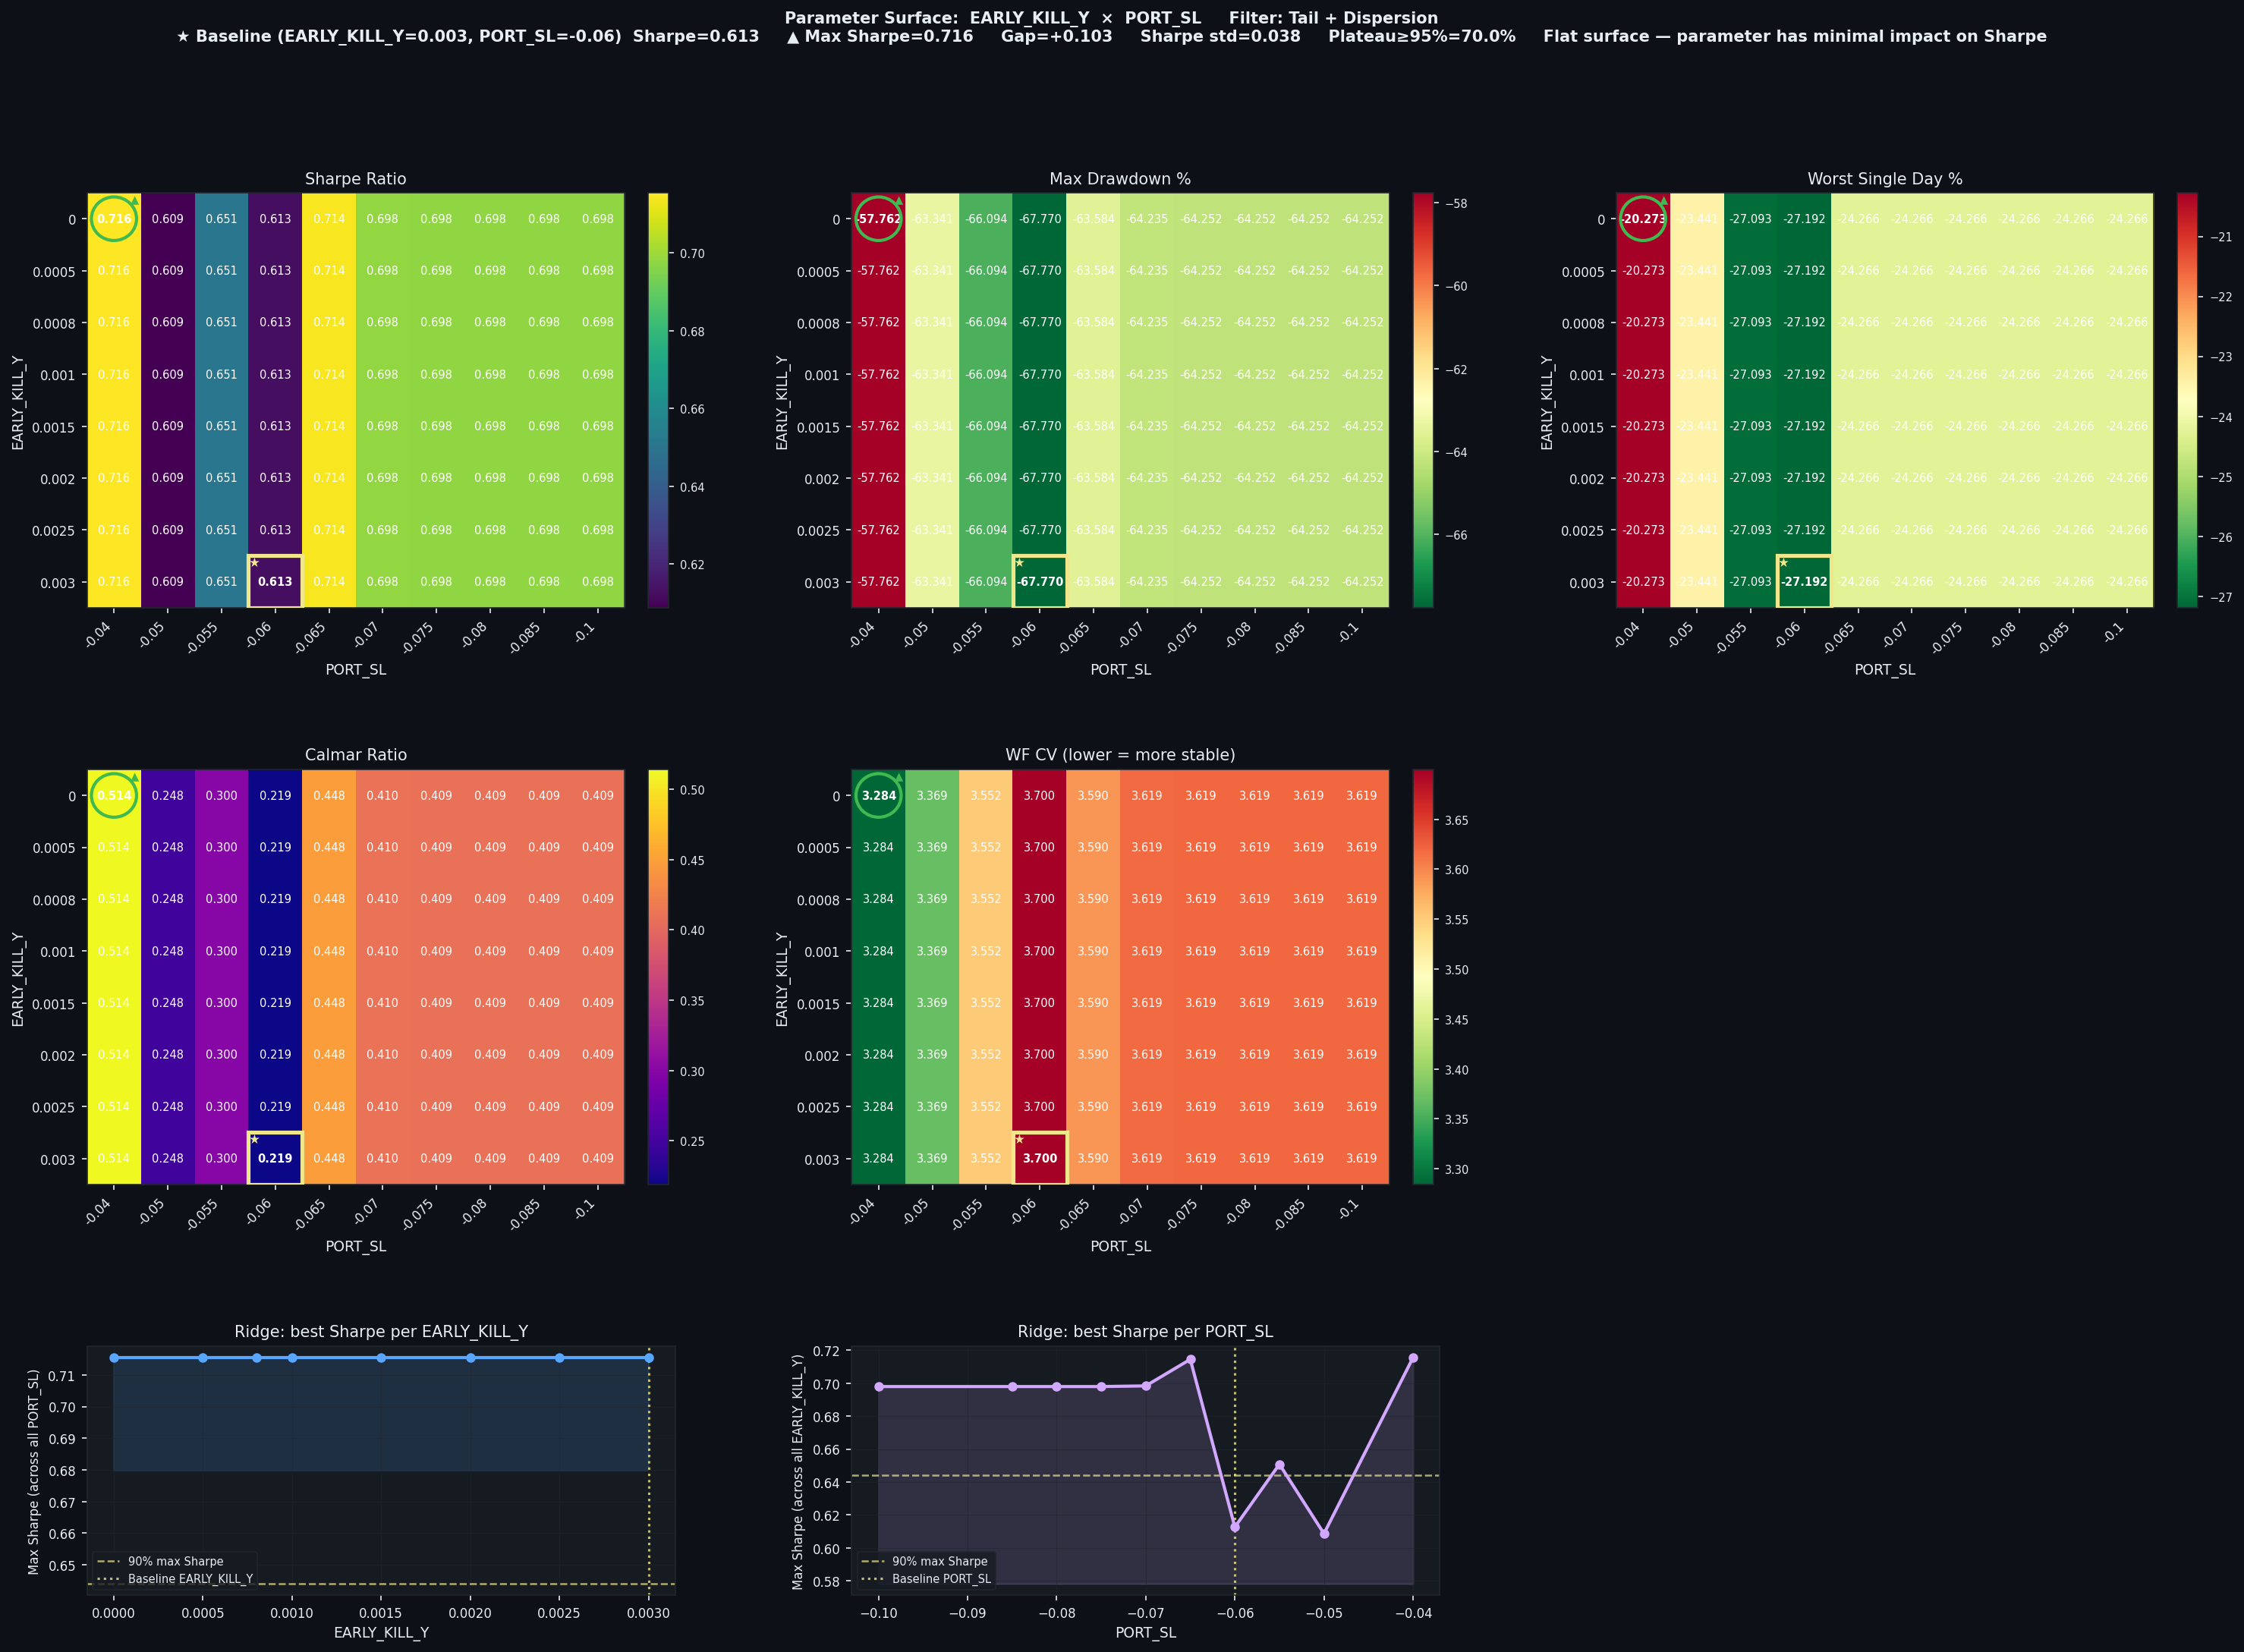

Values plotted in this chart, from the file beside it:
EARLY_KILL_Y, PORT_SL, Sharpe, CAGR%, MaxDD%, Worst1D%, Calmar, WF_CV, baseline
0.0, -0.04, 0.7155, 29.68, -57.76, -20.27, 0.514, 3.284, False
0.0, -0.05, 0.6087, 15.68, -63.34, -23.44, 0.248, 3.369, False
0.0, -0.055, 0.6508, 19.81, -66.09, -27.09, 0.3, 3.552, False
0.0, -0.06, 0.6127, 14.86, -67.77, -27.19, 0.219, 3.7, False
0.0, -0.065, 0.7144, 28.47, -63.58, -24.27, 0.448, 3.59, False
0.0, -0.07, 0.6983, 26.36, -64.23, -24.27, 0.41, 3.619, False
0.0, -0.075, 0.6979, 26.3, -64.25, -24.27, 0.409, 3.619, False
0.0, -0.08, 0.6979, 26.3, -64.25, -24.27, 0.409, 3.619, False
0.0, -0.085, 0.6979, 26.3, -64.25, -24.27, 0.409, 3.619, False
0.0, -0.1, 0.6979, 26.3, -64.25, -24.27, 0.409, 3.619, False
0.0005, -0.04, 0.7155, 29.68, -57.76, -20.27, 0.514, 3.284, False
0.0005, -0.05, 0.6087, 15.68, -63.34, -23.44, 0.248, 3.369, False
0.0005, -0.055, 0.6508, 19.81, -66.09, -27.09, 0.3, 3.552, False
0.0005, -0.06, 0.6127, 14.86, -67.77, -27.19, 0.219, 3.7, False
0.0005, -0.065, 0.7144, 28.47, -63.58, -24.27, 0.448, 3.59, False
0.0005, -0.07, 0.6983, 26.36, -64.23, -24.27, 0.41, 3.619, False
0.0005, -0.075, 0.6979, 26.3, -64.25, -24.27, 0.409, 3.619, False
0.0005, -0.08, 0.6979, 26.3, -64.25, -24.27, 0.409, 3.619, False
0.0005, -0.085, 0.6979, 26.3, -64.25, -24.27, 0.409, 3.619, False
0.0005, -0.1, 0.6979, 26.3, -64.25, -24.27, 0.409, 3.619, False
0.0008, -0.04, 0.7155, 29.68, -57.76, -20.27, 0.514, 3.284, False
0.0008, -0.05, 0.6087, 15.68, -63.34, -23.44, 0.248, 3.369, False
0.0008, -0.055, 0.6508, 19.81, -66.09, -27.09, 0.3, 3.552, False
0.0008, -0.06, 0.6127, 14.86, -67.77, -27.19, 0.219, 3.7, False
0.0008, -0.065, 0.7144, 28.47, -63.58, -24.27, 0.448, 3.59, False
0.0008, -0.07, 0.6983, 26.36, -64.23, -24.27, 0.41, 3.619, False
0.0008, -0.075, 0.6979, 26.3, -64.25, -24.27, 0.409, 3.619, False
0.0008, -0.08, 0.6979, 26.3, -64.25, -24.27, 0.409, 3.619, False
0.0008, -0.085, 0.6979, 26.3, -64.25, -24.27, 0.409, 3.619, False
0.0008, -0.1, 0.6979, 26.3, -64.25, -24.27, 0.409, 3.619, False
0.001, -0.04, 0.7155, 29.68, -57.76, -20.27, 0.514, 3.284, False
0.001, -0.05, 0.6087, 15.68, -63.34, -23.44, 0.248, 3.369, False
0.001, -0.055, 0.6508, 19.81, -66.09, -27.09, 0.3, 3.552, False
0.001, -0.06, 0.6127, 14.86, -67.77, -27.19, 0.219, 3.7, False
0.001, -0.065, 0.7144, 28.47, -63.58, -24.27, 0.448, 3.59, False
0.001, -0.07, 0.6983, 26.36, -64.23, -24.27, 0.41, 3.619, False
0.001, -0.075, 0.6979, 26.3, -64.25, -24.27, 0.409, 3.619, False
0.001, -0.08, 0.6979, 26.3, -64.25, -24.27, 0.409, 3.619, False
0.001, -0.085, 0.6979, 26.3, -64.25, -24.27, 0.409, 3.619, False
0.001, -0.1, 0.6979, 26.3, -64.25, -24.27, 0.409, 3.619, False
0.0015, -0.04, 0.7155, 29.68, -57.76, -20.27, 0.514, 3.284, False
0.0015, -0.05, 0.6087, 15.68, -63.34, -23.44, 0.248, 3.369, False
0.0015, -0.055, 0.6508, 19.81, -66.09, -27.09, 0.3, 3.552, False
0.0015, -0.06, 0.6127, 14.86, -67.77, -27.19, 0.219, 3.7, False
0.0015, -0.065, 0.7144, 28.47, -63.58, -24.27, 0.448, 3.59, False
0.0015, -0.07, 0.6983, 26.36, -64.23, -24.27, 0.41, 3.619, False
0.0015, -0.075, 0.6979, 26.3, -64.25, -24.27, 0.409, 3.619, False
0.0015, -0.08, 0.6979, 26.3, -64.25, -24.27, 0.409, 3.619, False
0.0015, -0.085, 0.6979, 26.3, -64.25, -24.27, 0.409, 3.619, False
0.0015, -0.1, 0.6979, 26.3, -64.25, -24.27, 0.409, 3.619, False
0.002, -0.04, 0.7155, 29.68, -57.76, -20.27, 0.514, 3.284, False
0.002, -0.05, 0.6087, 15.68, -63.34, -23.44, 0.248, 3.369, False
0.002, -0.055, 0.6508, 19.81, -66.09, -27.09, 0.3, 3.552, False
0.002, -0.06, 0.6127, 14.86, -67.77, -27.19, 0.219, 3.7, False
0.002, -0.065, 0.7144, 28.47, -63.58, -24.27, 0.448, 3.59, False
0.002, -0.07, 0.6983, 26.36, -64.23, -24.27, 0.41, 3.619, False
0.002, -0.075, 0.6979, 26.3, -64.25, -24.27, 0.409, 3.619, False
0.002, -0.08, 0.6979, 26.3, -64.25, -24.27, 0.409, 3.619, False
0.002, -0.085, 0.6979, 26.3, -64.25, -24.27, 0.409, 3.619, False
0.002, -0.1, 0.6979, 26.3, -64.25, -24.27, 0.409, 3.619, False
... 20 more rows
